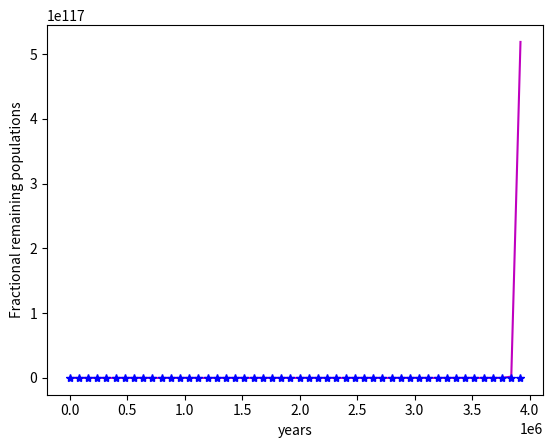

Write the Python code that produced this figure.
from math import sin
from numpy import arange,log,exp
import matplotlib.pyplot as plt

rate=log(2.)/5730.

def f(x,t):
    return -rate*x

a = 0.0
b = 4000000.0
N = 50
h = (b-a)/N

tpoints = arange(a,b,h)
xpoints = []
x = 1.


for t in tpoints:
    xpoints.append(x)
    k1 = h*f(x,t)
    k2 = h*f(x+0.5*k1,t+0.5*h)
    k3 = h*f(x+0.5*k2,t+0.5*h)
    k4 = h*f(x+k3,t+h)
    x += (k1+2*k2+2*k3+k4)/6

plt.plot(tpoints,xpoints,'m')
plt.plot(tpoints,exp(-rate*tpoints),'b*')
plt.xlabel('years')
plt.ylabel('Fractional remaining populations')

plt.ion()
plt.show()
